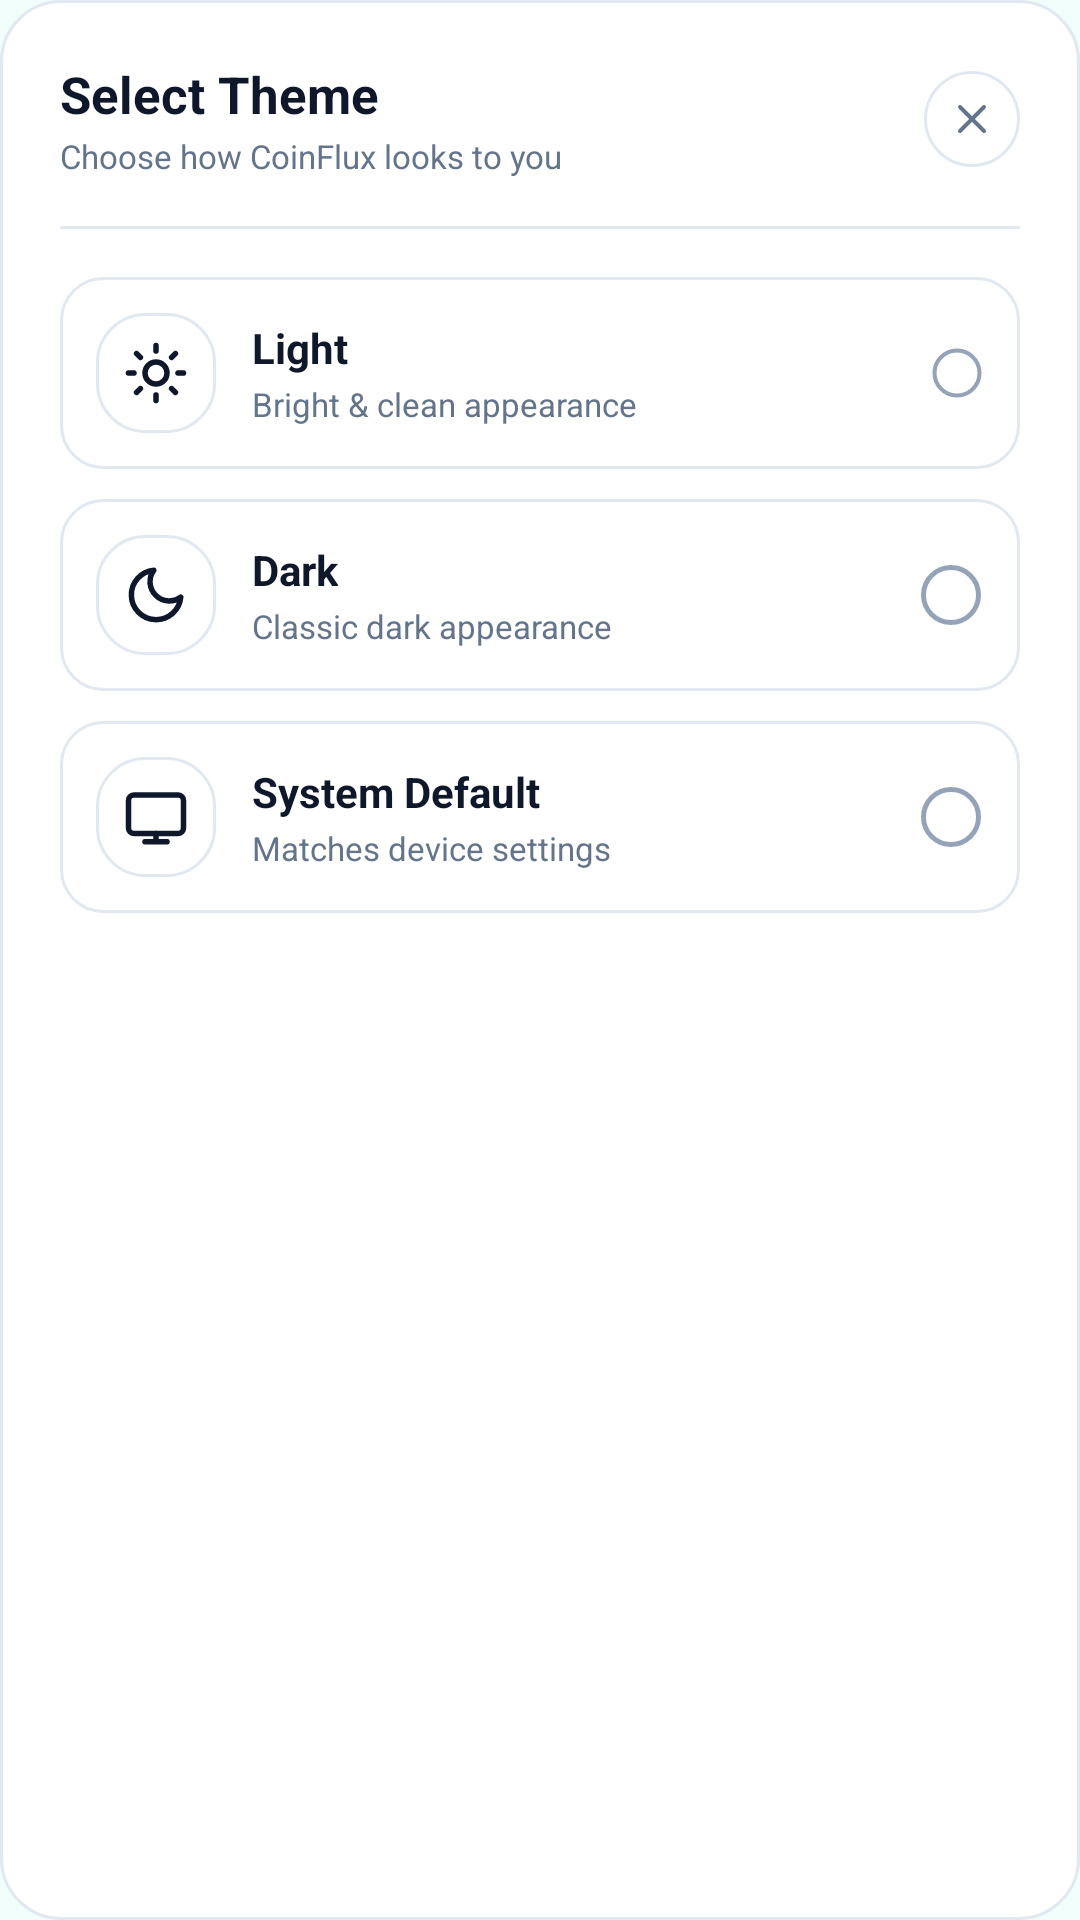

Reconstruct the res/layout file that produces this screen, plus the resources it refers to.
<!-- AndroidManifest.xml: application theme Theme.Currency -->
<!-- res/layout/dialog_theme_picker.xml -->
<?xml version="1.0" encoding="utf-8"?>
<LinearLayout xmlns:android="http://schemas.android.com/apk/res/android"
    xmlns:app="http://schemas.android.com/apk/res-auto"
    xmlns:tools="http://schemas.android.com/tools"
    android:layout_width="match_parent"
    android:layout_height="wrap_content"
    android:background="@drawable/bg_dialog_theme"
    android:orientation="vertical"
    android:padding="20dp">

    
    <LinearLayout
        android:layout_width="match_parent"
        android:layout_height="wrap_content"
        android:gravity="center_vertical"
        android:orientation="horizontal">

        <LinearLayout
            android:layout_width="0dp"
            android:layout_height="wrap_content"
            android:layout_weight="1"
            android:orientation="vertical">

            <TextView
                android:layout_width="wrap_content"
                android:layout_height="wrap_content"
                android:text="@string/theme_dialog_title"
                android:textColor="@color/content_primary"
                android:textSize="17sp"
                android:textStyle="bold" />

            <TextView
                android:layout_width="wrap_content"
                android:layout_height="wrap_content"
                android:layout_marginTop="2dp"
                android:text="@string/theme_dialog_subtitle"
                android:textColor="@color/content_secondary"
                android:textSize="11sp" />
        </LinearLayout>

        
        <FrameLayout
            android:id="@+id/btnClose"
            android:layout_width="32dp"
            android:layout_height="32dp"
            android:background="@drawable/bg_input_box"
            android:clickable="true"
            android:focusable="true">

            <ImageView
                android:layout_width="16dp"
                android:layout_height="16dp"
                android:layout_gravity="center"
                android:src="@drawable/ic_close"
                app:tint="@color/content_secondary" />
        </FrameLayout>
    </LinearLayout>

    <View
        android:layout_width="match_parent"
        android:layout_height="1dp"
        android:layout_marginTop="16dp"
        android:layout_marginBottom="16dp"
        android:background="@color/outline_default" />

    
    <LinearLayout
        android:id="@+id/optionLight"
        android:layout_width="match_parent"
        android:layout_height="wrap_content"
        android:layout_marginBottom="10dp"
        android:background="@drawable/bg_language_item"
        android:clickable="true"
        android:focusable="true"
        android:gravity="center_vertical"
        android:orientation="horizontal"
        android:padding="12dp">

        <FrameLayout
            android:layout_width="40dp"
            android:layout_height="40dp"
            android:background="@drawable/bg_input_box">

            <ImageView
                android:id="@+id/ivLightIcon"
                android:layout_width="22dp"
                android:layout_height="22dp"
                android:layout_gravity="center"
                android:src="@drawable/ic_theme_light"
                app:tint="@color/content_primary" />
        </FrameLayout>

        <LinearLayout
            android:layout_width="0dp"
            android:layout_height="wrap_content"
            android:layout_marginStart="12dp"
            android:layout_marginEnd="8dp"
            android:layout_weight="1"
            android:orientation="vertical">

            <TextView
                android:id="@+id/tvLightTitle"
                android:layout_width="wrap_content"
                android:layout_height="wrap_content"
                android:text="@string/theme_light"
                android:textColor="@color/content_primary"
                android:textSize="14sp"
                android:textStyle="bold" />

            <TextView
                android:layout_width="wrap_content"
                android:layout_height="wrap_content"
                android:layout_marginTop="2dp"
                android:text="@string/theme_light_desc"
                android:textColor="@color/content_secondary"
                android:textSize="11sp" />
        </LinearLayout>

        <ImageView
            android:id="@+id/ivLightRadio"
            android:layout_width="18dp"
            android:layout_height="22dp"
            android:src="@drawable/ic_checkbox_unchecked" />
    </LinearLayout>

    
    <LinearLayout
        android:id="@+id/optionDark"
        android:layout_width="match_parent"
        android:layout_height="wrap_content"
        android:layout_marginBottom="10dp"
        android:background="@drawable/bg_language_item"
        android:clickable="true"
        android:focusable="true"
        android:gravity="center_vertical"
        android:orientation="horizontal"
        android:padding="12dp">

        <FrameLayout
            android:layout_width="40dp"
            android:layout_height="40dp"
            android:background="@drawable/bg_input_box">

            <ImageView
                android:id="@+id/ivDarkIcon"
                android:layout_width="22dp"
                android:layout_height="22dp"
                android:layout_gravity="center"
                android:src="@drawable/ic_theme_dark"
                app:tint="@color/content_primary" />
        </FrameLayout>

        <LinearLayout
            android:layout_width="0dp"
            android:layout_height="wrap_content"
            android:layout_marginStart="12dp"
            android:layout_marginEnd="8dp"
            android:layout_weight="1"
            android:orientation="vertical">

            <TextView
                android:id="@+id/tvDarkTitle"
                android:layout_width="wrap_content"
                android:layout_height="wrap_content"
                android:text="@string/theme_dark"
                android:textColor="@color/content_primary"
                android:textSize="14sp"
                android:textStyle="bold" />

            <TextView
                android:layout_width="wrap_content"
                android:layout_height="wrap_content"
                android:layout_marginTop="2dp"
                android:text="@string/theme_dark_desc"
                android:textColor="@color/content_secondary"
                android:textSize="11sp" />
        </LinearLayout>

        <ImageView
            android:id="@+id/ivDarkRadio"
            android:layout_width="22dp"
            android:layout_height="22dp"
            android:src="@drawable/ic_checkbox_unchecked" />
    </LinearLayout>

    
    <LinearLayout
        android:id="@+id/optionSystem"
        android:layout_width="match_parent"
        android:layout_height="wrap_content"
        android:background="@drawable/bg_language_item"
        android:clickable="true"
        android:focusable="true"
        android:gravity="center_vertical"
        android:orientation="horizontal"
        android:padding="12dp">

        <FrameLayout
            android:layout_width="40dp"
            android:layout_height="40dp"
            android:background="@drawable/bg_input_box">

            <ImageView
                android:id="@+id/ivSystemIcon"
                android:layout_width="22dp"
                android:layout_height="22dp"
                android:layout_gravity="center"
                android:src="@drawable/ic_theme_system"
                app:tint="@color/content_primary" />
        </FrameLayout>

        <LinearLayout
            android:layout_width="0dp"
            android:layout_height="wrap_content"
            android:layout_marginStart="12dp"
            android:layout_marginEnd="8dp"
            android:layout_weight="1"
            android:orientation="vertical">

            <TextView
                android:id="@+id/tvSystemTitle"
                android:layout_width="wrap_content"
                android:layout_height="wrap_content"
                android:text="@string/theme_system"
                android:textColor="@color/content_primary"
                android:textSize="14sp"
                android:textStyle="bold" />

            <TextView
                android:layout_width="wrap_content"
                android:layout_height="wrap_content"
                android:layout_marginTop="2dp"
                android:text="@string/theme_system_desc"
                android:textColor="@color/content_secondary"
                android:textSize="11sp" />
        </LinearLayout>

        <ImageView
            android:id="@+id/ivSystemRadio"
            android:layout_width="22dp"
            android:layout_height="22dp"
            android:src="@drawable/ic_checkbox_unchecked" />
    </LinearLayout>

</LinearLayout>
<!-- resources referenced by this layout -->
<resources>
  <color name="content_primary">#0F172A</color>
  <color name="content_secondary">#64748B</color>
  <color name="outline_default">#E2E8F0</color>
  <!-- drawable bg_dialog_theme (drawable) -->
  <?xml version="1.0" encoding="utf-8"?>
  <shape xmlns:android="http://schemas.android.com/apk/res/android"
      android:shape="rectangle">
      <solid android:color="@color/surface_card" />
      <corners android:radius="20dp" />
      <stroke
          android:width="1dp"
          android:color="@color/outline_default" />
  </shape>
  <!-- drawable bg_input_box (drawable) -->
  <?xml version="1.0" encoding="utf-8"?>
  <shape xmlns:android="http://schemas.android.com/apk/res/android"
      android:shape="rectangle">
      <solid android:color="@color/surface_input" />
      <corners android:radius="16dp" />
      <stroke
          android:width="1dp"
          android:color="@color/outline_default" />
  </shape>
  <!-- drawable bg_language_item (drawable) -->
  <?xml version="1.0" encoding="utf-8"?>
  <ripple xmlns:android="http://schemas.android.com/apk/res/android"
      android:color="@color/brand_container">
      <item>
          <shape android:shape="rectangle">
              <solid android:color="@color/surface_card" />
              <corners android:radius="14dp" />
              <stroke
                  android:width="1dp"
                  android:color="@color/outline_default" />
          </shape>
      </item>
  </ripple>
  <!-- drawable ic_checkbox_unchecked (drawable) -->
  <vector xmlns:android="http://schemas.android.com/apk/res/android"
      android:width="24dp"
      android:height="24dp"
      android:viewportWidth="24"
      android:viewportHeight="24">
      <path
          android:strokeColor="@color/content_hint"
          android:strokeWidth="1.8"
          android:strokeLineCap="round"
          android:strokeLineJoin="round"
          android:pathData="M12,2C6.48,2 2,6.48 2,12s4.48,10 10,10 10,-4.48 10,-10S17.52,2 12,2z" />
  </vector>
  <!-- drawable ic_close (drawable) -->
  <vector xmlns:android="http://schemas.android.com/apk/res/android"
      android:width="24dp"
      android:height="24dp"
      android:viewportWidth="24"
      android:viewportHeight="24">
      <path
          android:strokeColor="@color/content_secondary"
          android:strokeWidth="2"
          android:strokeLineCap="round"
          android:strokeLineJoin="round"
          android:pathData="M6,18L18,6M6,6l12,12" />
  </vector>
  <!-- drawable ic_theme_dark (drawable) -->
  <vector xmlns:android="http://schemas.android.com/apk/res/android"
      android:width="20dp"
      android:height="20dp"
      android:viewportWidth="24"
      android:viewportHeight="24">
      <path
          android:fillColor="@android:color/transparent"
          android:pathData="M21,12.79A9,9 0 1,1 11.21,3 7,7 0 0,0 21,12.79z"
          android:strokeColor="#FFFFFF"
          android:strokeLineCap="round"
          android:strokeLineJoin="round"
          android:strokeWidth="2" />
  </vector>
  <string name="theme_dark">Dark</string>
  <string name="theme_dark_desc">Classic dark appearance</string>
  <string name="theme_dialog_subtitle">Choose how CoinFlux looks to you</string>
  <string name="theme_dialog_title">Select Theme</string>
  <string name="theme_light">Light</string>
  <string name="theme_light_desc">Bright &amp; clean appearance</string>
  <string name="theme_system">System Default</string>
  <string name="theme_system_desc">Matches device settings</string>
  <style name="Theme.Currency" parent="Base.Theme.Currency" />
  <color name="surface_card">#FFFFFFFF</color>
  <color name="surface_input">#FFFFFFFF</color>
  <color name="brand_container">#E0F2FE</color>
  <color name="content_hint">#94A3B8</color>
  <color name="background_app">#F0FDFA</color>
  <color name="brand_primary">#0891B2</color>
  <color name="brand_gradient_end">#2563EB</color>
</resources>
